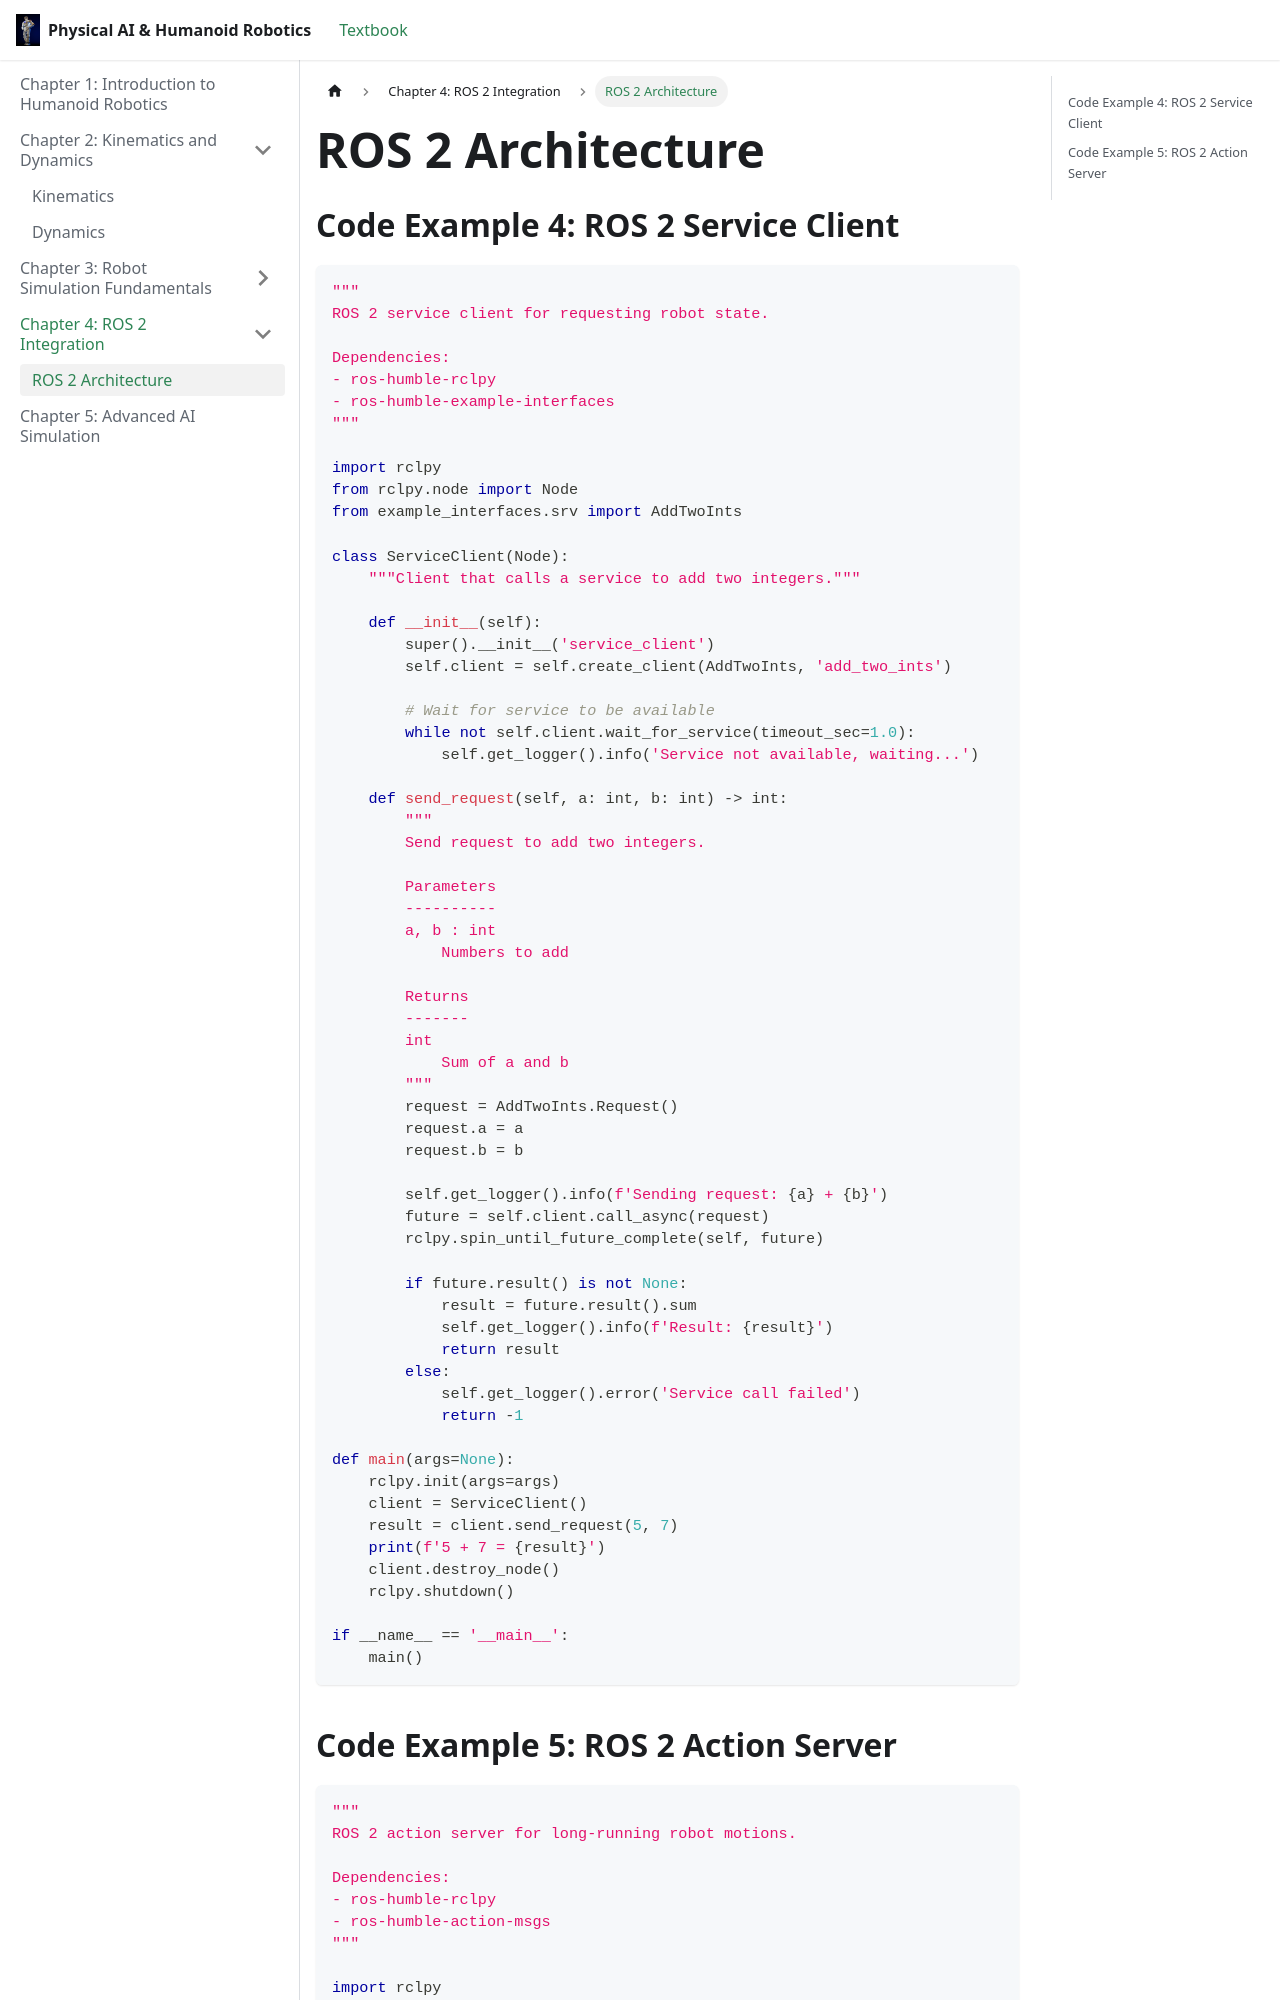

repository: fsheee/ai-book · page: docs/chapter4/ros2-architecture.html · generator: docusaurus

---
title: "ROS 2 Architecture"
sidebar_position: 1
---

# ROS 2 Architecture

## Code Example 4: ROS 2 Service Client

```python
"""
ROS 2 service client for requesting robot state.

Dependencies:
- ros-humble-rclpy
- ros-humble-example-interfaces
"""

import rclpy
from rclpy.node import Node
from example_interfaces.srv import AddTwoInts

class ServiceClient(Node):
    """Client that calls a service to add two integers."""

    def __init__(self):
        super().__init__('service_client')
        self.client = self.create_client(AddTwoInts, 'add_two_ints')

        # Wait for service to be available
        while not self.client.wait_for_service(timeout_sec=1.0):
            self.get_logger().info('Service not available, waiting...')

    def send_request(self, a: int, b: int) -> int:
        """
        Send request to add two integers.

        Parameters
        ----------
        a, b : int
            Numbers to add

        Returns
        -------
        int
            Sum of a and b
        """
        request = AddTwoInts.Request()
        request.a = a
        request.b = b

        self.get_logger().info(f'Sending request: {a} + {b}')
        future = self.client.call_async(request)
        rclpy.spin_until_future_complete(self, future)

        if future.result() is not None:
            result = future.result().sum
            self.get_logger().info(f'Result: {result}')
            return result
        else:
            self.get_logger().error('Service call failed')
            return -1

def main(args=None):
    rclpy.init(args=args)
    client = ServiceClient()
    result = client.send_request(5, 7)
    print(f'5 + 7 = {result}')
    client.destroy_node()
    rclpy.shutdown()

if __name__ == '__main__':
    main()
```
